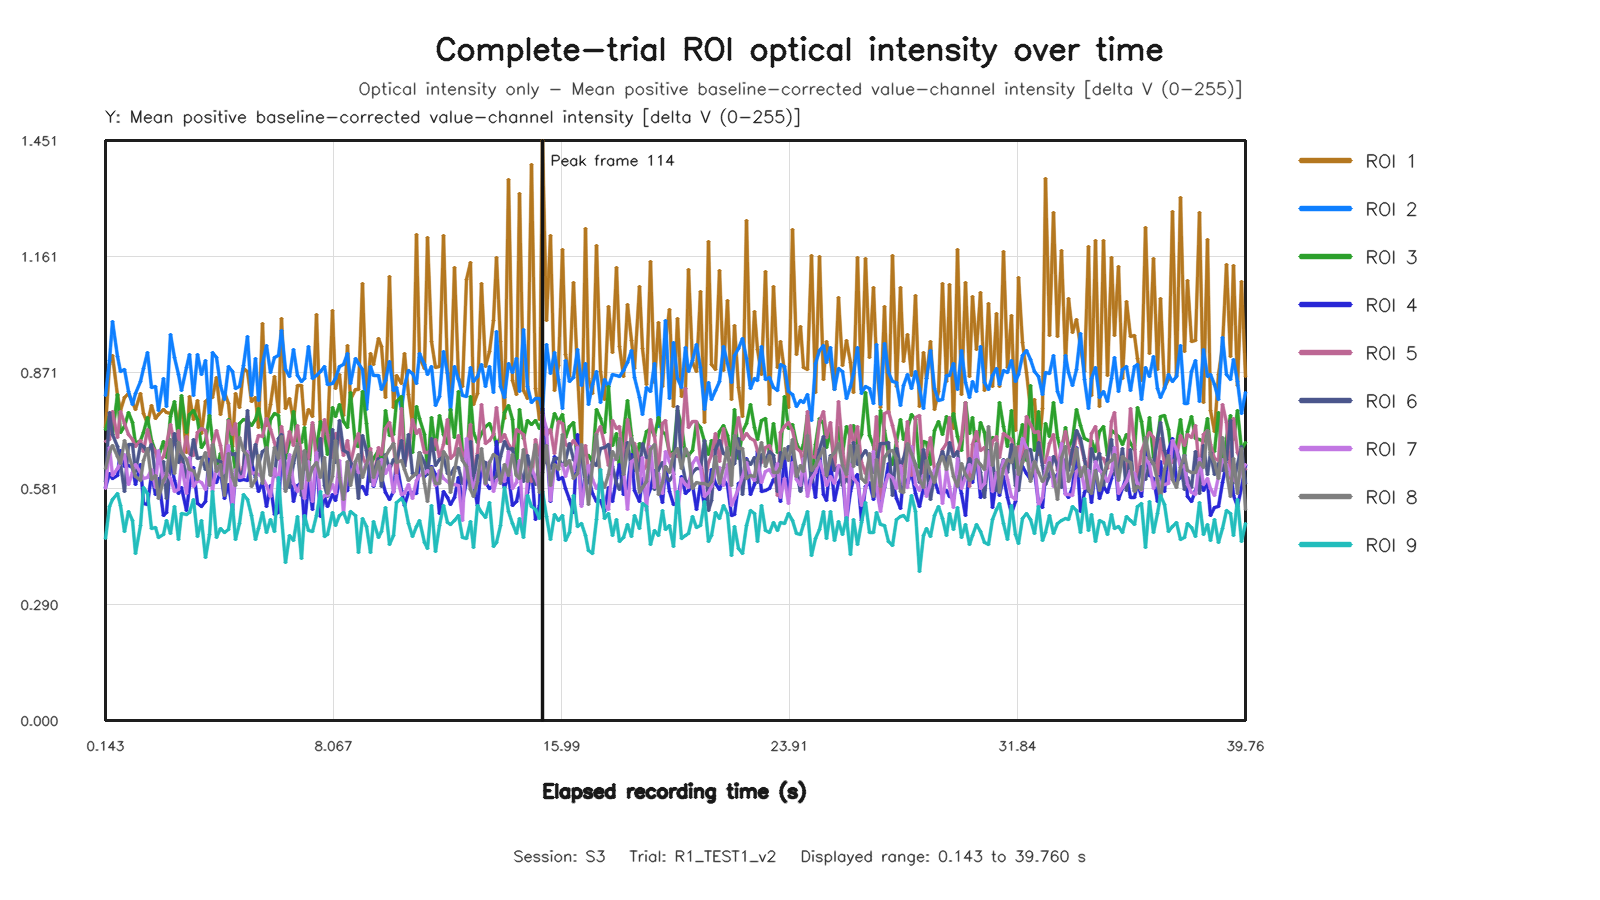

Values plotted in this chart, from the file beside it:
capture_frame_id, elapsed_time_s, roi1_value, roi2_value, roi3_value, roi4_value, roi5_value, roi6_value, roi7_value, roi8_value, roi9_value
0, 0.1434, 0.7339, 0.8139, 0.7277, 0.5841, 0.6979, 0.5978, 0.5817, 0.6317, 0.456
1, 0.2719, 0.8905, 0.9006, 0.7606, 0.6189, 0.7033, 0.7716, 0.6842, 0.6705, 0.5352
2, 0.3996, 0.9133, 0.9991, 0.7145, 0.6049, 0.7722, 0.7152, 0.6141, 0.6872, 0.5542
3, 0.5437, 0.8138, 0.912, 0.8167, 0.6132, 0.7079, 0.6849, 0.63, 0.6606, 0.5678
4, 0.6722, 0.7751, 0.8724, 0.7213, 0.6766, 0.7733, 0.6439, 0.6445, 0.6433, 0.5391
5, 0.8002, 0.8079, 0.8788, 0.7346, 0.6364, 0.7422, 0.5722, 0.6648, 0.7018, 0.4726
6, 0.9439, 0.8173, 0.8226, 0.772, 0.6392, 0.7153, 0.6917, 0.5914, 0.6663, 0.5233
7, 1.072, 0.7951, 0.7913, 0.7456, 0.6332, 0.7027, 0.6915, 0.6204, 0.6332, 0.5012
8, 1.202, 0.7788, 0.8171, 0.6934, 0.5917, 0.6857, 0.622, 0.6403, 0.6113, 0.4175
9, 1.344, 0.818, 0.8488, 0.7009, 0.6418, 0.7007, 0.6897, 0.6214, 0.5994, 0.4878
10, 1.472, 0.7687, 0.8804, 0.7195, 0.5439, 0.6742, 0.6847, 0.6068, 0.6496, 0.5838
11, 1.6, 0.7434, 0.9209, 0.7574, 0.5395, 0.7279, 0.6697, 0.607, 0.6808, 0.5693
12, 1.744, 0.7891, 0.8337, 0.701, 0.6147, 0.6879, 0.6907, 0.6291, 0.6036, 0.4799
13, 1.872, 0.7553, 0.8364, 0.6738, 0.5663, 0.6723, 0.6127, 0.5821, 0.612, 0.482
14, 2, 0.7649, 0.7759, 0.6601, 0.6054, 0.642, 0.577, 0.6764, 0.5557, 0.4582
15, 2.144, 0.7782, 0.8562, 0.6978, 0.513, 0.6595, 0.6491, 0.5956, 0.6015, 0.4648
16, 2.272, 0.7719, 0.7863, 0.658, 0.5196, 0.6907, 0.555, 0.6195, 0.6134, 0.4997
17, 2.4, 0.7695, 0.9668, 0.7613, 0.6503, 0.741, 0.6502, 0.6051, 0.7038, 0.4669
18, 2.544, 0.7906, 0.9084, 0.7974, 0.6014, 0.6911, 0.7179, 0.5739, 0.6189, 0.5348
19, 2.674, 0.7362, 0.8663, 0.7005, 0.5683, 0.7252, 0.6464, 0.5791, 0.6961, 0.4524
20, 2.8, 0.8078, 0.8267, 0.813, 0.583, 0.6443, 0.6678, 0.6405, 0.6701, 0.5178
21, 2.944, 0.6717, 0.8841, 0.7216, 0.5259, 0.7119, 0.6074, 0.5691, 0.6536, 0.5161
22, 3.072, 0.8119, 0.9169, 0.7657, 0.5867, 0.6671, 0.6422, 0.6574, 0.629, 0.5203
23, 3.2, 0.7528, 0.8127, 0.7762, 0.6334, 0.6641, 0.7021, 0.5858, 0.6247, 0.5523
24, 3.344, 0.801, 0.9149, 0.7544, 0.5435, 0.7211, 0.6554, 0.6013, 0.6022, 0.4601
25, 3.472, 0.7176, 0.8664, 0.6822, 0.5361, 0.7309, 0.6588, 0.5967, 0.6491, 0.5003
26, 3.601, 0.7979, 0.9014, 0.6984, 0.5469, 0.7245, 0.628, 0.5793, 0.6703, 0.4083
27, 3.744, 0.8082, 0.754, 0.7627, 0.6718, 0.6597, 0.638, 0.6276, 0.589, 0.465
28, 3.872, 0.8075, 0.9217, 0.7041, 0.6029, 0.6878, 0.6564, 0.5757, 0.6905, 0.5727
29, 4, 0.8594, 0.9088, 0.6299, 0.5955, 0.7268, 0.6512, 0.6348, 0.6235, 0.4582
30, 4.144, 0.7649, 0.8377, 0.6674, 0.6235, 0.6882, 0.6475, 0.6141, 0.6414, 0.4809
31, 4.275, 0.8209, 0.8021, 0.6388, 0.5556, 0.6272, 0.5853, 0.622, 0.5622, 0.4714
32, 4.4, 0.7945, 0.8848, 0.7535, 0.5907, 0.7514, 0.6734, 0.6894, 0.6688, 0.479
33, 4.544, 0.6865, 0.8736, 0.6753, 0.5284, 0.717, 0.6663, 0.525, 0.6071, 0.5408
34, 4.672, 0.8182, 0.8317, 0.6242, 0.6171, 0.7437, 0.667, 0.6278, 0.5878, 0.4524
35, 4.8, 0.7821, 0.8356, 0.7424, 0.5997, 0.6114, 0.6136, 0.609, 0.7074, 0.4937
36, 4.944, 0.8801, 0.8873, 0.7538, 0.6026, 0.6364, 0.6265, 0.61, 0.6766, 0.5659
37, 5.072, 0.8738, 0.9605, 0.7503, 0.6006, 0.7608, 0.7768, 0.6744, 0.6621, 0.5535
38, 5.2, 0.7993, 0.8122, 0.7371, 0.646, 0.6473, 0.6385, 0.618, 0.5855, 0.5129
39, 5.346, 0.8072, 0.9055, 0.752, 0.6077, 0.6859, 0.6897, 0.6195, 0.6031, 0.4526
40, 5.475, 0.7329, 0.8018, 0.78, 0.573, 0.713, 0.6406, 0.6155, 0.6639, 0.4809
41, 5.6, 0.9925, 0.8934, 0.7327, 0.5954, 0.7103, 0.6742, 0.6072, 0.5927, 0.5203
42, 5.743, 0.7375, 0.9379, 0.6744, 0.5347, 0.7567, 0.6796, 0.5889, 0.6844, 0.4712
43, 5.872, 0.7919, 0.8711, 0.7544, 0.5887, 0.7293, 0.6149, 0.5593, 0.6132, 0.5029
44, 6, 0.8616, 0.9082, 0.7691, 0.5149, 0.6949, 0.6099, 0.6294, 0.6825, 0.4739
45, 6.144, 0.7719, 0.9128, 0.7636, 0.5199, 0.6521, 0.7055, 0.5972, 0.6567, 0.6076
46, 6.272, 1.006, 0.975, 0.6749, 0.6866, 0.7367, 0.7152, 0.6775, 0.7102, 0.5084
47, 6.4, 0.7812, 0.8779, 0.655, 0.5769, 0.6697, 0.6348, 0.5869, 0.5719, 0.3964
48, 6.544, 0.8061, 0.8611, 0.6977, 0.6449, 0.7223, 0.5827, 0.665, 0.6141, 0.4641
49, 6.674, 0.7508, 0.9288, 0.7727, 0.5492, 0.6882, 0.6433, 0.5942, 0.6599, 0.4507
50, 6.8, 0.8379, 0.8623, 0.6977, 0.5872, 0.7379, 0.6846, 0.5732, 0.6942, 0.5108
51, 6.944, 0.8386, 0.8494, 0.6966, 0.5966, 0.6569, 0.563, 0.5992, 0.5799, 0.4049
52, 7.072, 0.7395, 0.8571, 0.7325, 0.4899, 0.6287, 0.6728, 0.5558, 0.6769, 0.5133
53, 7.2, 0.7775, 0.9347, 0.6173, 0.5941, 0.6576, 0.6152, 0.6474, 0.5994, 0.4748
54, 7.344, 0.7597, 0.8547, 0.7412, 0.5287, 0.7455, 0.6309, 0.5492, 0.6334, 0.4718
55, 7.472, 1.016, 0.8627, 0.6801, 0.6629, 0.6513, 0.6291, 0.6718, 0.6461, 0.5135
56, 7.6, 0.7275, 0.874, 0.749, 0.5112, 0.6689, 0.7066, 0.5506, 0.6083, 0.5723
57, 7.744, 0.7268, 0.8862, 0.7215, 0.5606, 0.7529, 0.588, 0.5627, 0.6587, 0.4611
58, 7.873, 0.7099, 0.8409, 0.6665, 0.5367, 0.7155, 0.5596, 0.5629, 0.5691, 0.465
59, 8.016, 1.027, 0.8445, 0.7824, 0.5661, 0.658, 0.7287, 0.5903, 0.6104, 0.5197
... 238 more rows
